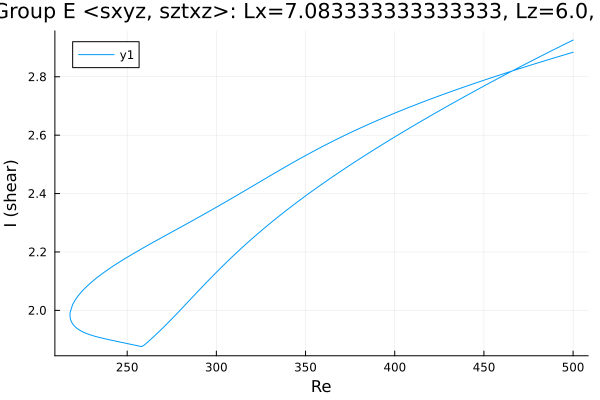

Data behind this chart, as committed beside it:
Re, shear
500.0, 2.926
498.7, 2.922
497.2, 2.917
495.8, 2.913
494.4, 2.909
493, 2.905
491.6, 2.9
490.2, 2.896
488.8, 2.892
487.4, 2.887
485.9, 2.883
484.5, 2.879
483.1, 2.874
483, 2.874
481.6, 2.87
480.2, 2.865
478.8, 2.861
477.3, 2.856
475.9, 2.852
474.5, 2.847
473.1, 2.843
471.7, 2.838
470.3, 2.834
468.9, 2.829
467.4, 2.825
466, 2.82
464.6, 2.816
463.2, 2.811
461.8, 2.807
460.4, 2.802
459, 2.798
457.5, 2.793
456.1, 2.788
454.7, 2.784
453.3, 2.779
451.9, 2.775
450.5, 2.77
449.1, 2.765
447.6, 2.76
446.2, 2.756
444.8, 2.751
443.4, 2.746
442, 2.742
440.6, 2.737
439.2, 2.732
437.7, 2.727
436.3, 2.722
434.9, 2.718
433.5, 2.713
432.1, 2.708
430.7, 2.703
429.3, 2.698
427.8, 2.693
426.4, 2.689
425, 2.684
423.6, 2.679
422.2, 2.674
420.8, 2.669
419.4, 2.664
417.9, 2.659
... 410 more rows
